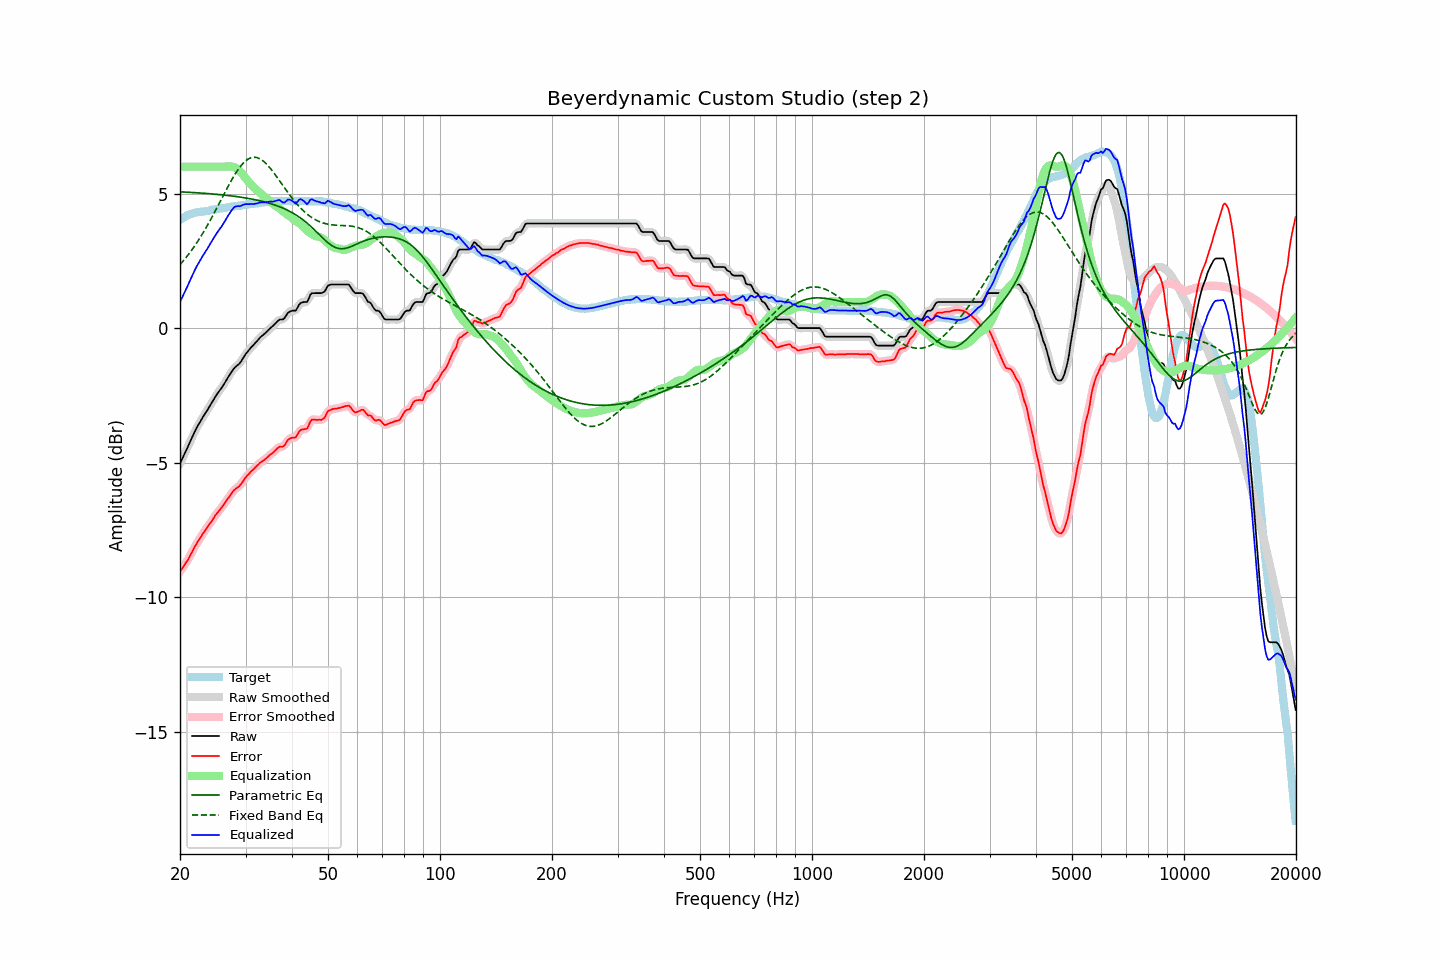

Data behind this chart, as committed beside it:
frequency, raw, error, smoothed, error_smoothed, equalization, parametric_eq, fixed_band_eq, equalized_raw, equalized_smoothed, target
20.00, -5.03, -9.05, -5.03, -9.05, 6.00, 5.07, 2.36, 0.97, 0.97, 4.02
20.20, -4.90, -8.96, -4.90, -8.96, 6.00, 5.06, 2.42, 1.10, 1.10, 4.06
20.40, -4.78, -8.88, -4.78, -8.88, 6.00, 5.06, 2.49, 1.22, 1.22, 4.10
20.61, -4.65, -8.78, -4.65, -8.79, 6.00, 5.06, 2.57, 1.35, 1.35, 4.13
20.81, -4.52, -8.69, -4.52, -8.70, 6.00, 5.05, 2.64, 1.48, 1.48, 4.17
21.02, -4.40, -8.61, -4.39, -8.60, 6.00, 5.05, 2.72, 1.60, 1.61, 4.21
21.23, -4.26, -8.49, -4.26, -8.49, 6.00, 5.05, 2.79, 1.74, 1.74, 4.23
21.44, -4.13, -8.38, -4.13, -8.38, 6.00, 5.04, 2.88, 1.87, 1.87, 4.25
21.66, -4.00, -8.27, -4.00, -8.26, 6.00, 5.04, 2.96, 2.00, 2.00, 4.27
21.87, -3.87, -8.15, -3.87, -8.15, 6.00, 5.04, 3.04, 2.13, 2.13, 4.28
22.09, -3.75, -8.05, -3.75, -8.05, 6.00, 5.03, 3.13, 2.25, 2.25, 4.30
22.31, -3.64, -7.95, -3.64, -7.95, 6.00, 5.03, 3.22, 2.36, 2.36, 4.31
22.54, -3.54, -7.86, -3.54, -7.85, 6.00, 5.02, 3.31, 2.46, 2.46, 4.32
22.76, -3.44, -7.77, -3.44, -7.76, 6.00, 5.02, 3.41, 2.56, 2.56, 4.33
22.99, -3.33, -7.66, -3.34, -7.67, 6.00, 5.02, 3.51, 2.67, 2.66, 4.33
23.22, -3.24, -7.58, -3.24, -7.57, 6.00, 5.01, 3.61, 2.76, 2.76, 4.34
23.45, -3.14, -7.49, -3.14, -7.49, 6.00, 5.01, 3.71, 2.86, 2.86, 4.35
23.69, -3.05, -7.41, -3.05, -7.40, 6.00, 5.00, 3.81, 2.95, 2.95, 4.36
23.92, -2.95, -7.31, -2.95, -7.32, 6.00, 5.00, 3.92, 3.05, 3.05, 4.37
24.16, -2.85, -7.23, -2.85, -7.23, 6.00, 4.99, 4.03, 3.15, 3.15, 4.39
24.40, -2.75, -7.15, -2.75, -7.15, 6.00, 4.99, 4.14, 3.25, 3.25, 4.40
24.65, -2.65, -7.05, -2.65, -7.06, 6.00, 4.98, 4.25, 3.35, 3.35, 4.40
24.89, -2.55, -6.96, -2.55, -6.97, 6.00, 4.98, 4.36, 3.45, 3.45, 4.41
25.14, -2.46, -6.88, -2.46, -6.88, 6.00, 4.97, 4.47, 3.54, 3.54, 4.42
25.39, -2.38, -6.81, -2.38, -6.81, 6.00, 4.97, 4.59, 3.62, 3.62, 4.43
25.65, -2.29, -6.74, -2.29, -6.74, 6.00, 4.96, 4.70, 3.71, 3.71, 4.45
25.91, -2.21, -6.66, -2.21, -6.66, 6.00, 4.95, 4.82, 3.79, 3.79, 4.45
26.16, -2.12, -6.58, -2.12, -6.58, 6.00, 4.95, 4.94, 3.88, 3.88, 4.46
26.43, -2.02, -6.49, -2.02, -6.49, 6.00, 4.94, 5.05, 3.98, 3.98, 4.47
26.69, -1.92, -6.40, -1.92, -6.40, 6.01, 4.93, 5.16, 4.09, 4.09, 4.48
26.96, -1.82, -6.32, -1.82, -6.32, 6.01, 4.93, 5.28, 4.19, 4.18, 4.50
27.23, -1.73, -6.24, -1.73, -6.24, 6.01, 4.92, 5.39, 4.28, 4.28, 4.51
27.50, -1.64, -6.16, -1.64, -6.15, 6.01, 4.91, 5.49, 4.37, 4.37, 4.52
27.77, -1.55, -6.07, -1.55, -6.07, 6.00, 4.91, 5.60, 4.45, 4.45, 4.52
28.05, -1.47, -6.01, -1.48, -6.01, 5.98, 4.90, 5.70, 4.51, 4.50, 4.54
28.33, -1.42, -5.96, -1.42, -5.96, 5.95, 4.89, 5.79, 4.53, 4.53, 4.54
28.62, -1.37, -5.92, -1.37, -5.91, 5.90, 4.88, 5.88, 4.53, 4.53, 4.54
28.90, -1.32, -5.87, -1.31, -5.86, 5.85, 4.87, 5.96, 4.53, 4.54, 4.55
29.19, -1.24, -5.79, -1.23, -5.80, 5.79, 4.86, 6.04, 4.55, 4.55, 4.55
29.48, -1.14, -5.72, -1.14, -5.71, 5.71, 4.85, 6.11, 4.57, 4.57, 4.58
29.78, -1.04, -5.62, -1.04, -5.63, 5.64, 4.85, 6.17, 4.60, 4.59, 4.58
30.08, -0.95, -5.54, -0.96, -5.55, 5.56, 4.84, 6.22, 4.61, 4.60, 4.59
30.38, -0.88, -5.47, -0.88, -5.47, 5.49, 4.83, 6.27, 4.61, 4.61, 4.59
30.68, -0.81, -5.42, -0.81, -5.41, 5.42, 4.81, 6.30, 4.61, 4.61, 4.61
30.99, -0.73, -5.34, -0.74, -5.35, 5.35, 4.80, 6.33, 4.62, 4.61, 4.61
31.30, -0.67, -5.29, -0.67, -5.29, 5.28, 4.79, 6.34, 4.61, 4.61, 4.62
31.61, -0.61, -5.23, -0.61, -5.23, 5.22, 4.78, 6.35, 4.61, 4.62, 4.62
31.93, -0.54, -5.17, -0.54, -5.17, 5.17, 4.77, 6.35, 4.63, 4.62, 4.63
32.24, -0.48, -5.11, -0.48, -5.11, 5.11, 4.76, 6.34, 4.63, 4.64, 4.63
32.57, -0.41, -5.06, -0.41, -5.06, 5.06, 4.74, 6.31, 4.65, 4.65, 4.65
32.89, -0.34, -5.00, -0.35, -5.00, 5.01, 4.73, 6.28, 4.67, 4.66, 4.66
33.22, -0.29, -4.96, -0.29, -4.96, 4.96, 4.71, 6.24, 4.67, 4.67, 4.67
33.55, -0.24, -4.91, -0.24, -4.91, 4.91, 4.70, 6.20, 4.67, 4.67, 4.68
33.89, -0.19, -4.87, -0.19, -4.87, 4.86, 4.68, 6.15, 4.67, 4.68, 4.68
34.23, -0.13, -4.82, -0.13, -4.82, 4.82, 4.67, 6.09, 4.69, 4.69, 4.69
34.57, -0.07, -4.77, -0.07, -4.77, 4.77, 4.65, 6.02, 4.70, 4.70, 4.70
34.92, -0.01, -4.71, -0.01, -4.72, 4.71, 4.63, 5.95, 4.70, 4.70, 4.70
35.27, 0.04, -4.67, 0.04, -4.67, 4.66, 4.61, 5.88, 4.70, 4.70, 4.71
35.62, 0.09, -4.62, 0.09, -4.62, 4.61, 4.60, 5.80, 4.70, 4.70, 4.71
35.97, 0.15, -4.56, 0.15, -4.56, 4.57, 4.58, 5.72, 4.72, 4.72, 4.71
... 635 more rows
